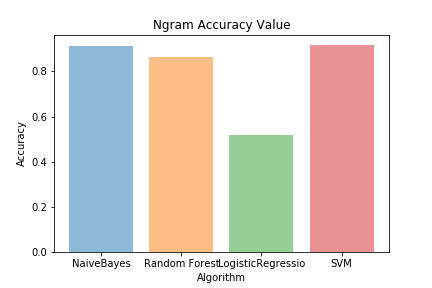

Data behind this chart, as committed beside it:
Algorithm, Accuracy
NaiveBayes, 0.912
Random Forest, 0.8642
LogisticRegressio, 0.5189
SVM, 0.9177
